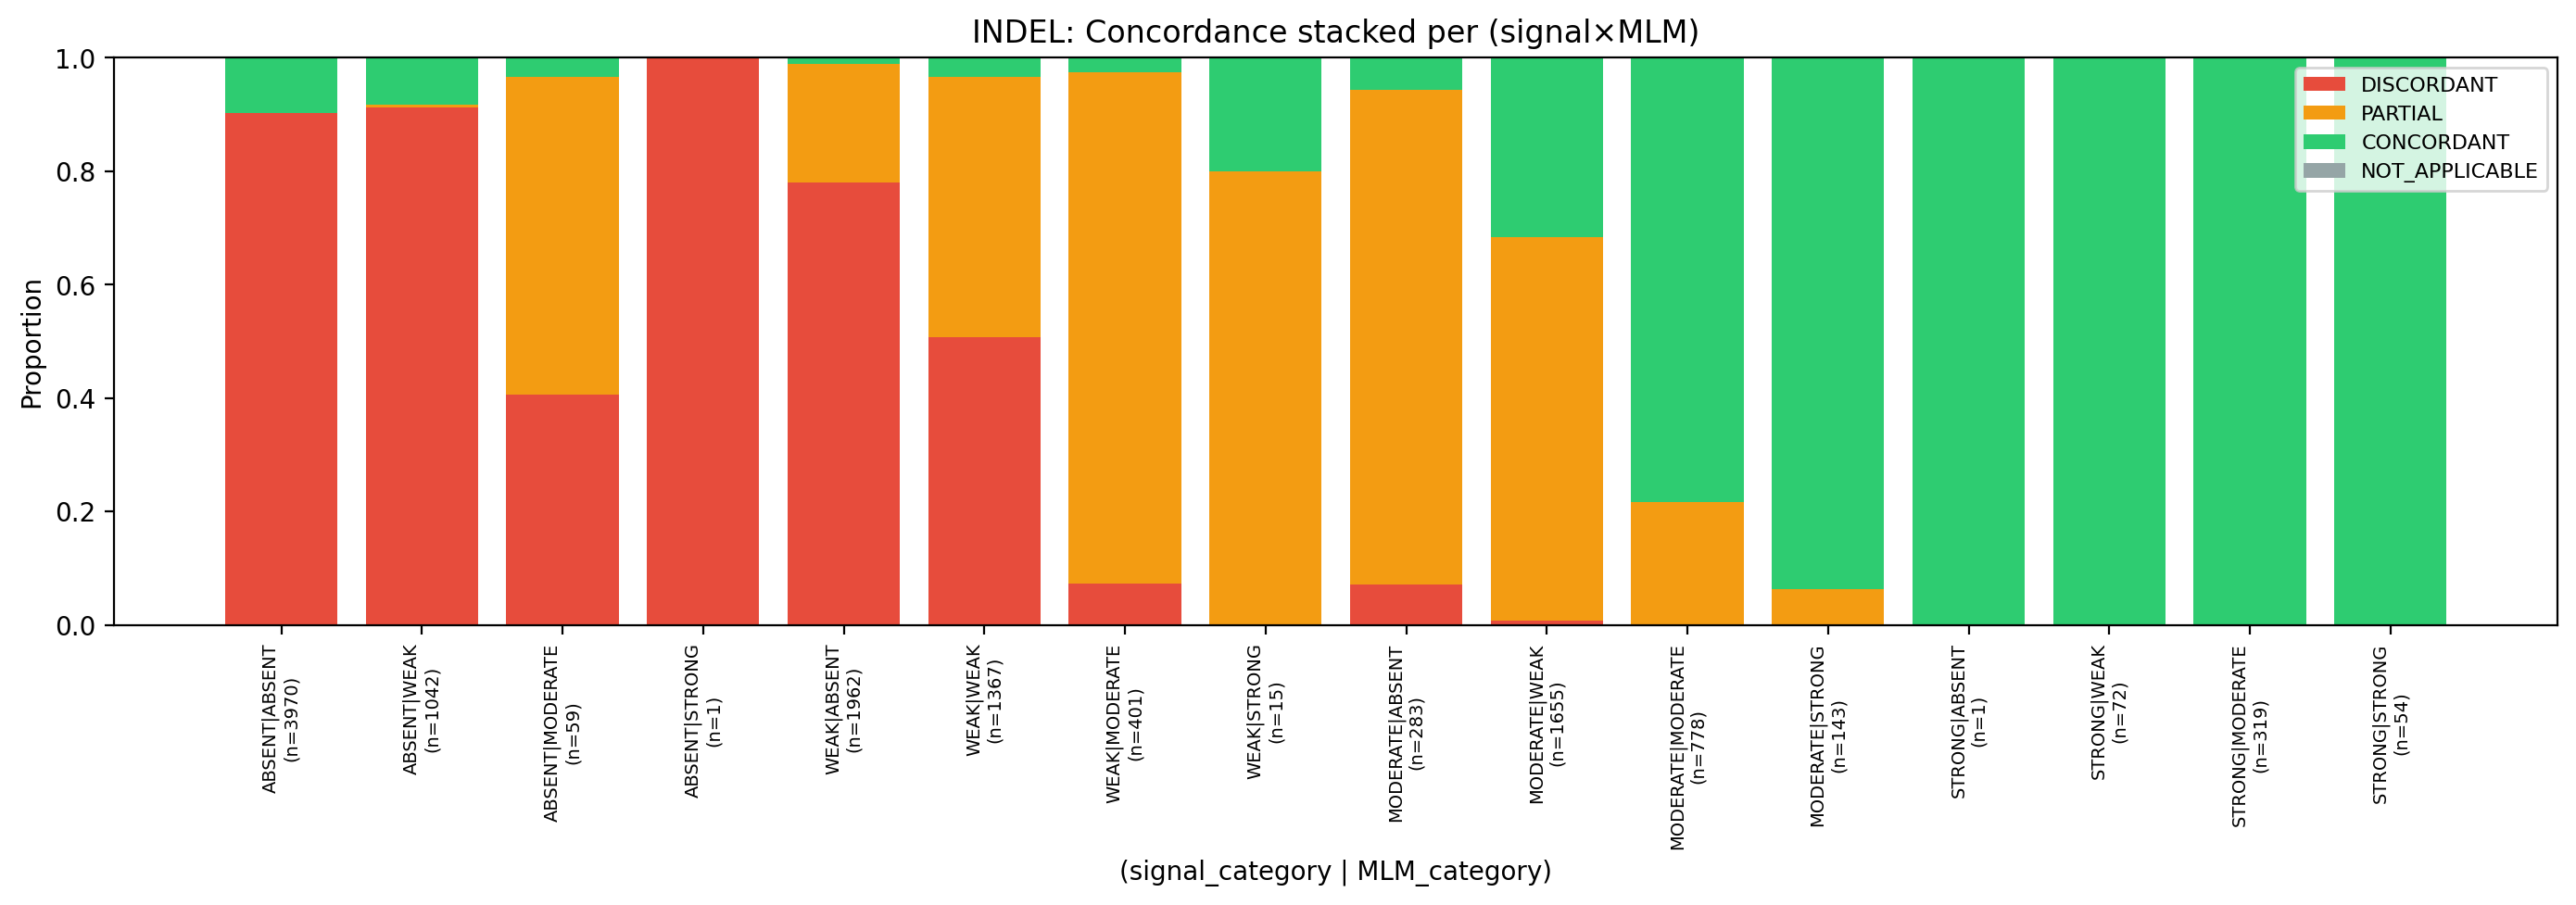

The data file committed next to this chart (first rows):
signal_category, MLM_category, DISCORDANT, PARTIAL, CONCORDANT, NOT_APPLICABLE
ABSENT, ABSENT, 0.902, 0.0, 0.09798, 0.0
ABSENT, WEAK, 0.9127, 0.003839, 0.08349, 0.0
ABSENT, MODERATE, 0.4068, 0.5593, 0.0339, 0.0
ABSENT, STRONG, 1.0, 0.0, 0.0, 0.0
WEAK, ABSENT, 0.7793, 0.2095, 0.01121, 0.0
WEAK, WEAK, 0.5077, 0.4579, 0.03438, 0.0
WEAK, MODERATE, 0.07232, 0.9027, 0.02494, 0.0
WEAK, STRONG, 0.0, 0.8, 0.2, 0.0
MODERATE, ABSENT, 0.07067, 0.8728, 0.05654, 0.0
MODERATE, WEAK, 0.007251, 0.6761, 0.3166, 0.0
MODERATE, MODERATE, 0.0, 0.2172, 0.7828, 0.0
MODERATE, STRONG, 0.0, 0.06294, 0.9371, 0.0
STRONG, ABSENT, 0.0, 0.0, 1.0, 0.0
STRONG, WEAK, 0.0, 0.0, 1.0, 0.0
STRONG, MODERATE, 0.0, 0.0, 1.0, 0.0
STRONG, STRONG, 0.0, 0.0, 1.0, 0.0
